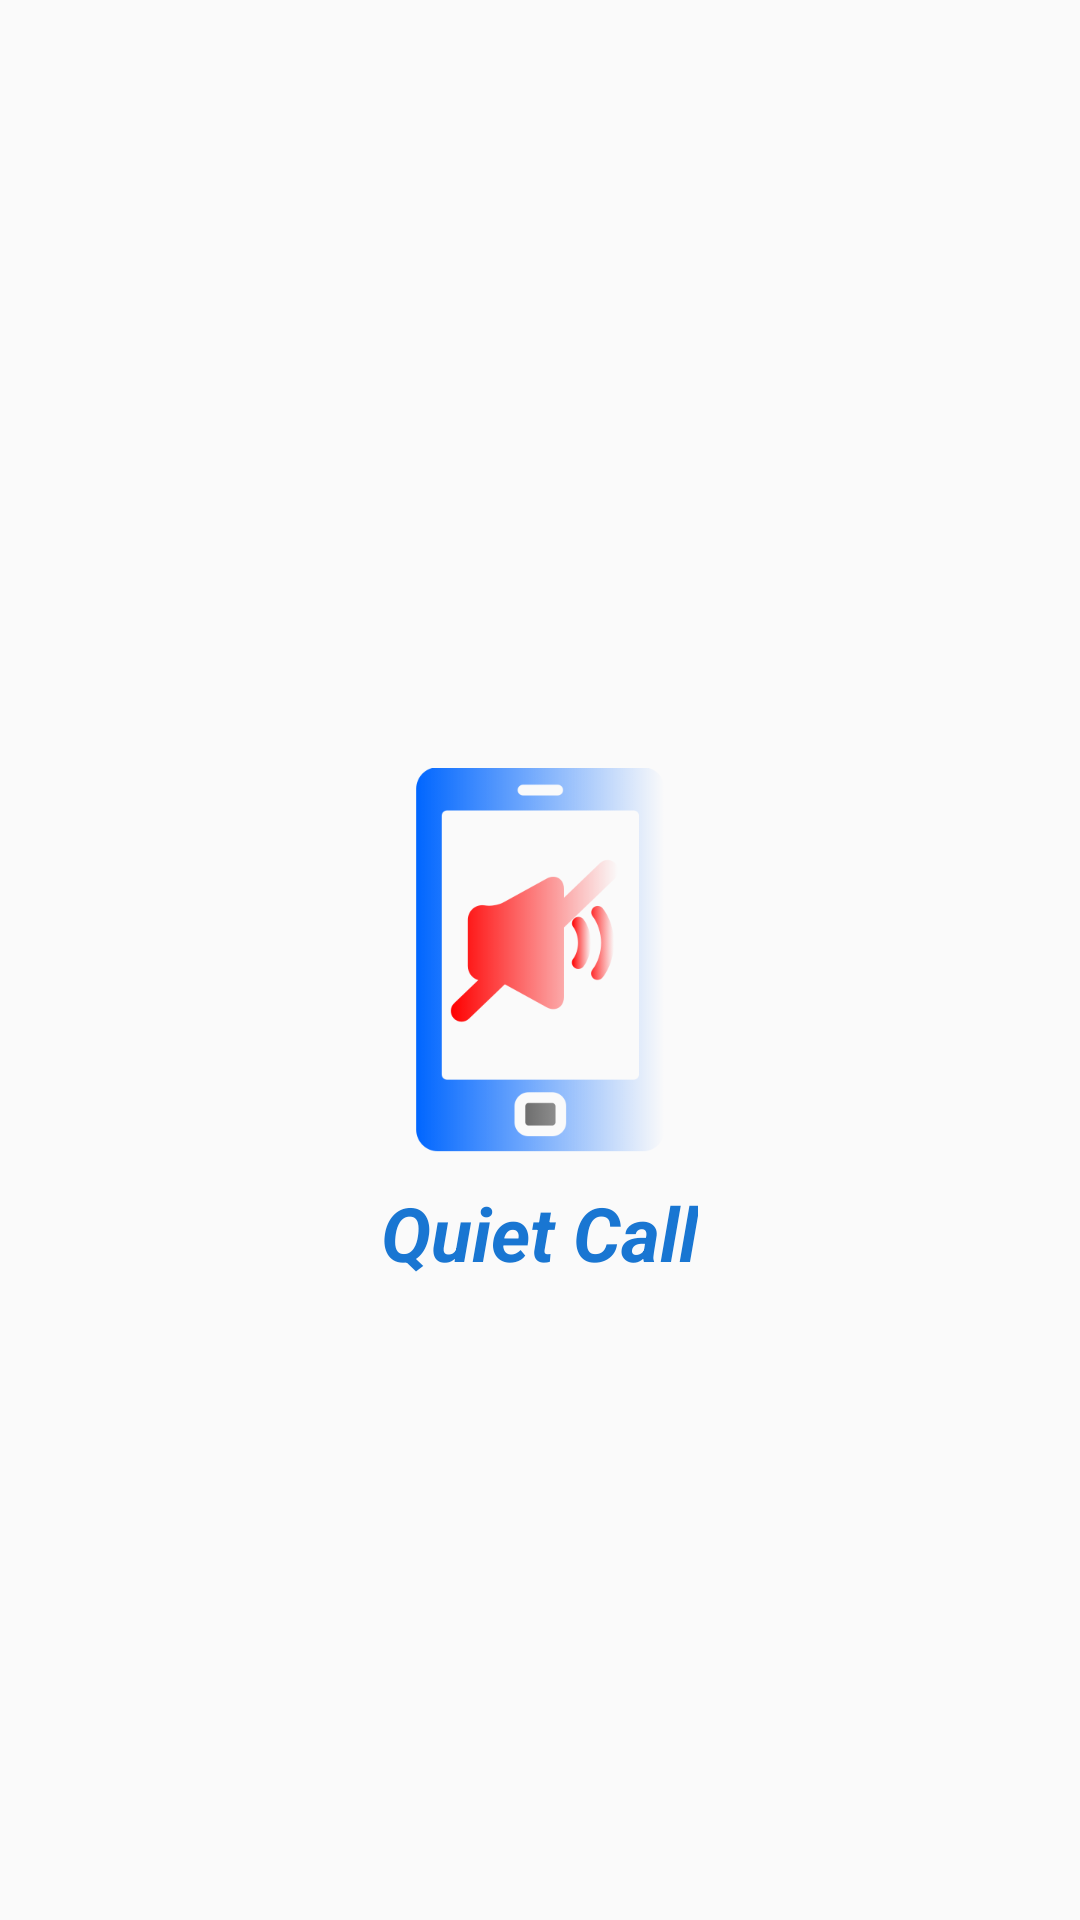

Layout XML and referenced resources for this Android screen:
<!-- AndroidManifest.xml: activity theme splashTheme -->
<!-- res/layout/activity_splash.xml -->
<?xml version="1.0" encoding="utf-8"?>
<RelativeLayout xmlns:android="http://schemas.android.com/apk/res/android"
    xmlns:app="http://schemas.android.com/apk/res-auto"
    android:layout_width="match_parent"
    android:layout_height="match_parent">


    <ImageView
        android:layout_width="wrap_content"
        android:layout_height="wrap_content"
        android:src="@mipmap/icon_launcher"
        android:layout_centerVertical="true"
        android:layout_centerHorizontal="true"
        android:id="@+id/imageView" />

    <TextView
        android:layout_width="wrap_content"
        android:layout_height="wrap_content"
        android:layout_margin="5dp"
        android:padding="5dp"
        android:layout_below="@id/imageView"
        android:layout_centerHorizontal="true"
        android:layout_centerVertical="true"
        android:textStyle="italic|bold"
        android:textSize="25sp"
        android:textColor="@color/colorPrimaryDark"
        android:text="@string/app_name"/>
</RelativeLayout>
<!-- resources referenced by this layout -->
<resources>
  <color name="colorPrimaryDark">#1976D2</color>
  <!-- mipmap icon_launcher: png bitmap (mipmap-xxxhdpi, 11150 bytes) -->
  <string name="app_name">Quiet Call</string>
  <style name="splashTheme" parent="Theme.AppCompat.Light.NoActionBar">
                  
                  <item name="android:navigationBarColor">@android:color/white</item>
          </style>
</resources>
